Photos from the image-classification dataset "dynacards" in the GitHub repository xandrade/dynacards. Its 9 classes are: drag friction, fluid pound, leaking standing valve, leaking traveling valve, loose pump, normal, rubbing, tubing movement, worn barrel.

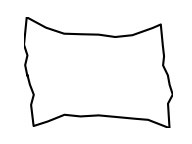
Label: loose pump

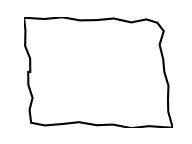
Label: normal

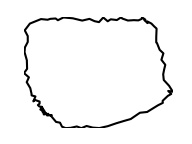
Label: leaking standing valve

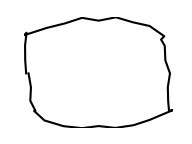
Label: rubbing

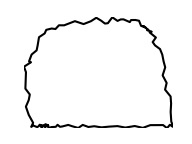
Label: leaking traveling valve

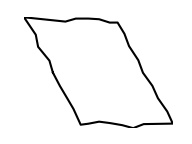
Label: drag friction
